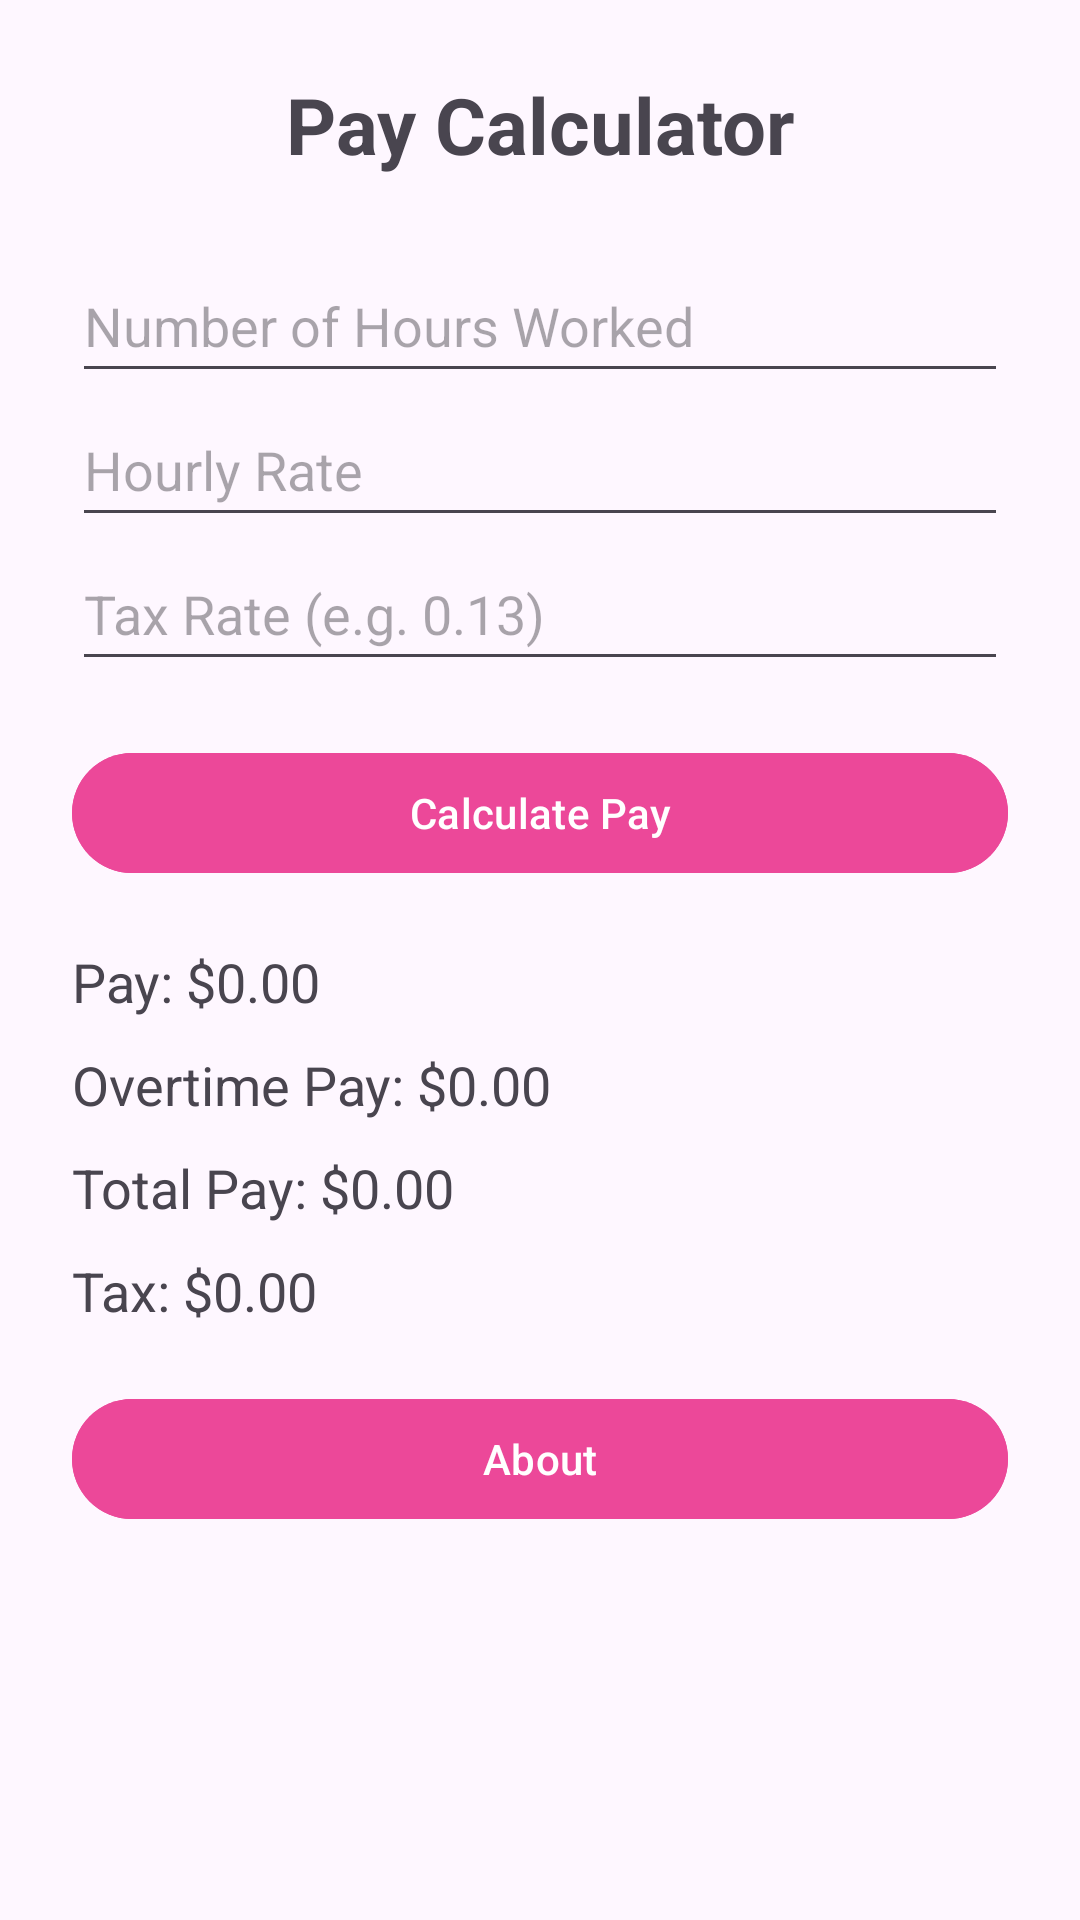

This screen was rendered from an Android layout file. Write that file and the resources it references.
<!-- AndroidManifest.xml: application theme Theme.COMP3074_Assignment1 -->
<!-- res/layout/activity_main.xml -->
<ScrollView
    xmlns:android="http://schemas.android.com/apk/res/android"
    android:id="@+id/main"
    android:layout_width="match_parent"
    android:layout_height="match_parent"
    android:fillViewport="true">

    <LinearLayout
        android:layout_width="match_parent"
        android:layout_height="wrap_content"
        android:orientation="vertical"
        android:padding="24dp">

        <TextView
            android:layout_width="match_parent"
            android:layout_height="wrap_content"
            android:text="Pay Calculator"
            android:textSize="26sp"
            android:textStyle="bold"
            android:gravity="center"
            android:layout_marginBottom="24dp" />

        <EditText
            android:id="@+id/etHours"
            android:layout_width="match_parent"
            android:layout_height="wrap_content"
            android:minHeight="48dp"
            android:hint="Number of Hours Worked"
            android:inputType="numberDecimal"
            android:importantForAutofill="no" />

        <EditText
            android:id="@+id/etRate"
            android:layout_width="match_parent"
            android:layout_height="wrap_content"
            android:minHeight="48dp"
            android:hint="Hourly Rate"
            android:inputType="numberDecimal"
            android:importantForAutofill="no" />

        <EditText
            android:id="@+id/etTax"
            android:layout_width="match_parent"
            android:layout_height="wrap_content"
            android:minHeight="48dp"
            android:hint="Tax Rate (e.g. 0.13)"
            android:inputType="numberDecimal"
            android:importantForAutofill="no" />

        <Button
            android:id="@+id/btnCalculate"
            android:layout_width="match_parent"
            android:layout_height="wrap_content"
            android:text="Calculate Pay"
            android:textColor="#FFFFFF"
            android:backgroundTint="#EC4899"
            android:layout_marginTop="20dp" />

        <TextView
            android:id="@+id/tvPay"
            android:layout_width="match_parent"
            android:layout_height="wrap_content"
            android:text="Pay: $0.00"
            android:textSize="18sp"
            android:layout_marginTop="20dp" />

        <TextView
            android:id="@+id/tvOvertimePay"
            android:layout_width="match_parent"
            android:layout_height="wrap_content"
            android:text="Overtime Pay: $0.00"
            android:textSize="18sp"
            android:layout_marginTop="10dp" />

        <TextView
            android:id="@+id/tvTotalPay"
            android:layout_width="match_parent"
            android:layout_height="wrap_content"
            android:text="Total Pay: $0.00"
            android:textSize="18sp"
            android:layout_marginTop="10dp" />

        <TextView
            android:id="@+id/tvTax"
            android:layout_width="match_parent"
            android:layout_height="wrap_content"
            android:text="Tax: $0.00"
            android:textSize="18sp"
            android:layout_marginTop="10dp" />

        <Button
            android:id="@+id/btnAbout"
            android:layout_width="match_parent"
            android:layout_height="wrap_content"
            android:text="About"
            android:textColor="#FFFFFF"
            android:backgroundTint="#EC4899"
            android:layout_marginTop="20dp" />

    </LinearLayout>

</ScrollView>
<!-- resources referenced by this layout -->
<resources>
  <style name="Theme.COMP3074_Assignment1" parent="Base.Theme.COMP3074_Assignment1" />
  <style name="Base.Theme.COMP3074_Assignment1" parent="Theme.Material3.DayNight.NoActionBar">
          
          
      </style>
</resources>
